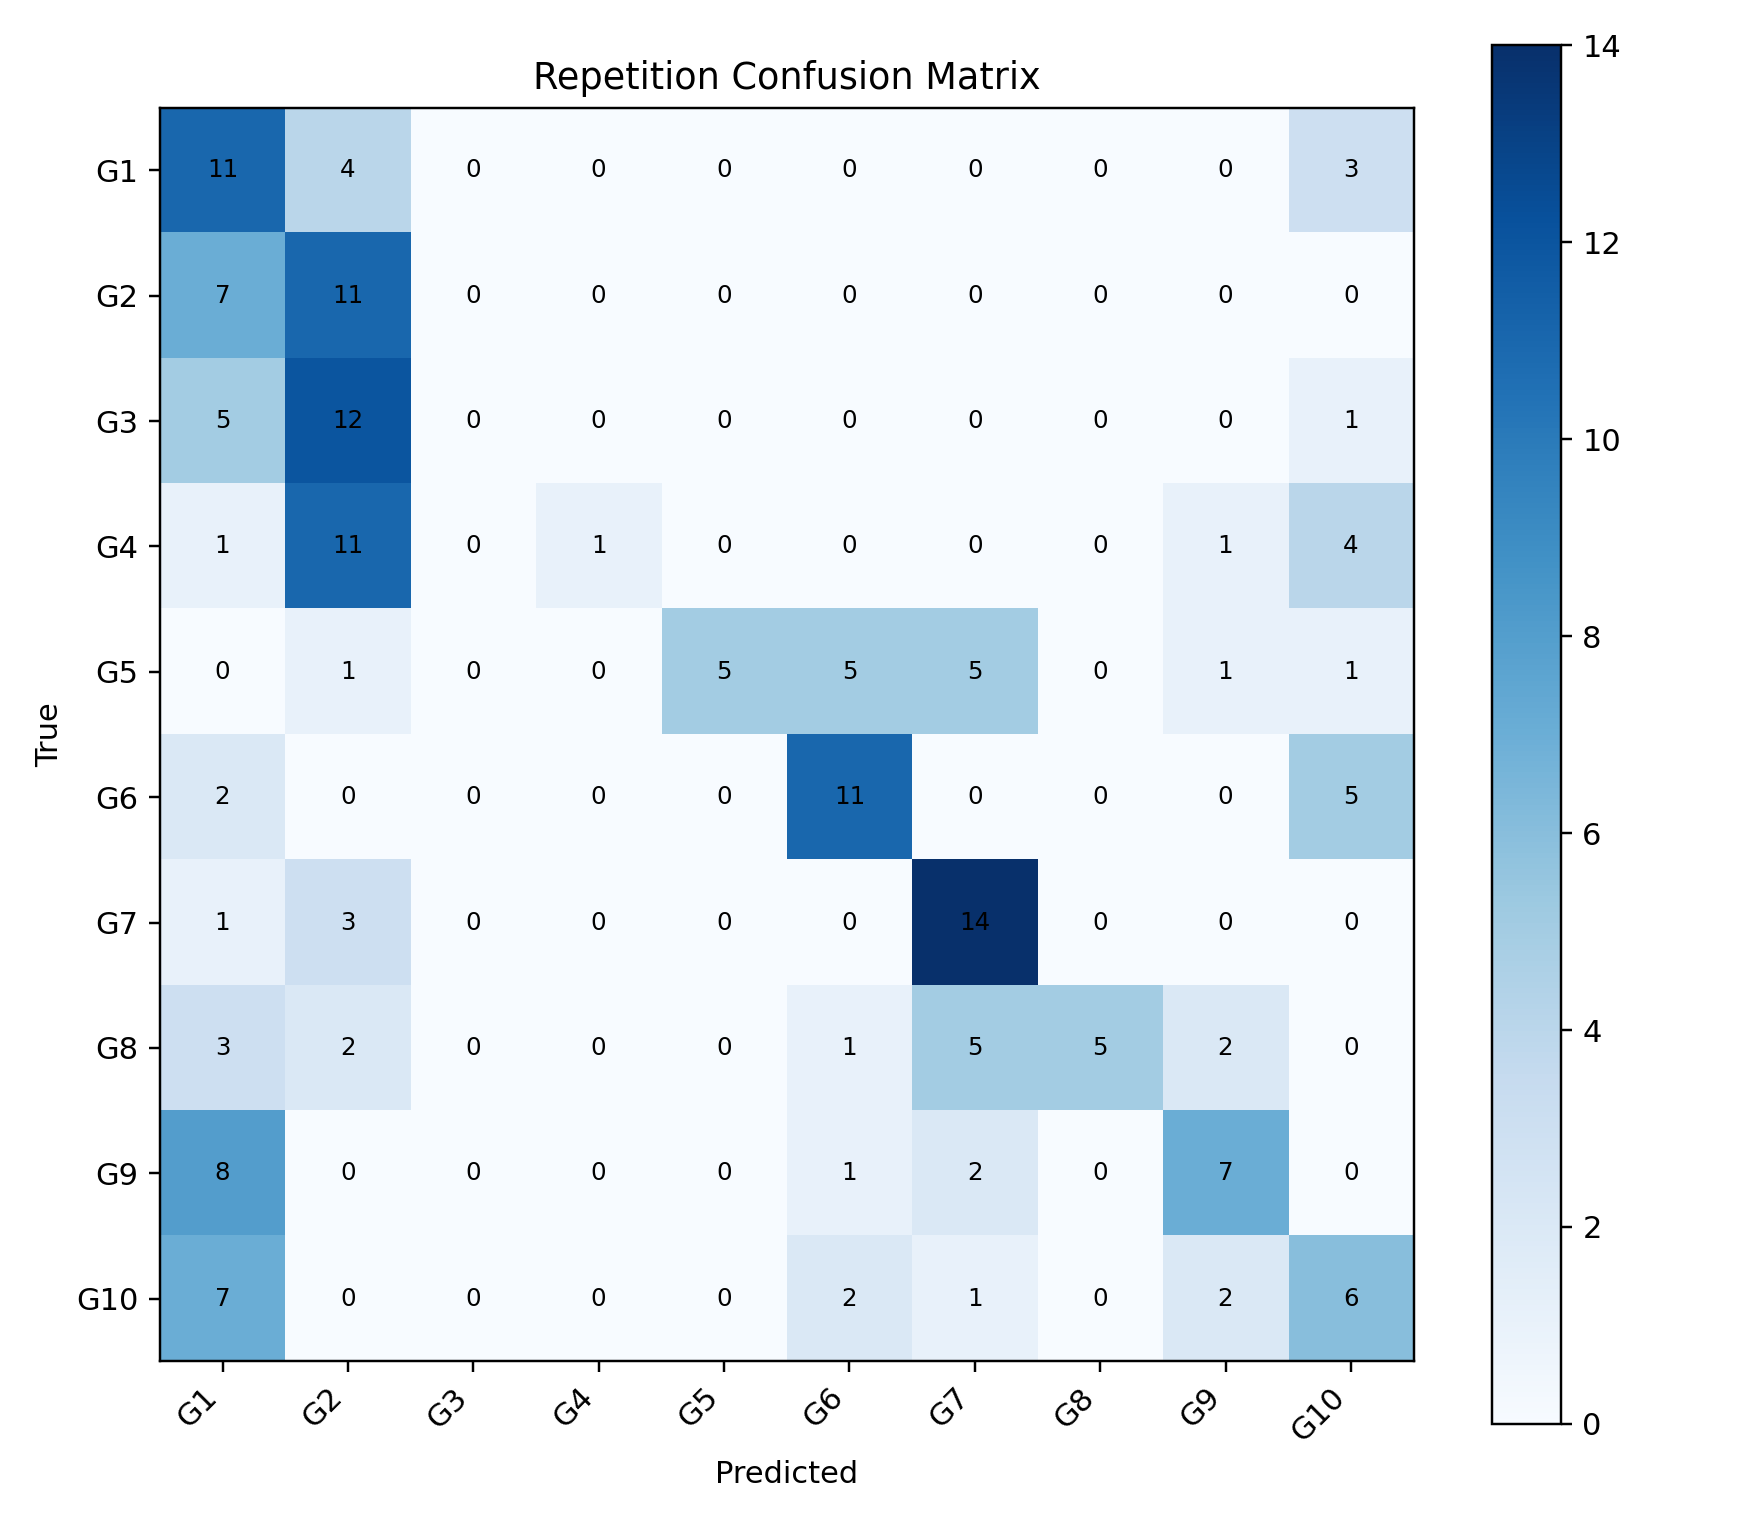

The data file committed next to this chart (first rows):
, G1, G2, G3, G4, G5, G6, G7, G8, G9, G10
G1, 11, 4, 0, 0, 0, 0, 0, 0, 0, 3
G2, 7, 11, 0, 0, 0, 0, 0, 0, 0, 0
G3, 5, 12, 0, 0, 0, 0, 0, 0, 0, 1
G4, 1, 11, 0, 1, 0, 0, 0, 0, 1, 4
G5, 0, 1, 0, 0, 5, 5, 5, 0, 1, 1
G6, 2, 0, 0, 0, 0, 11, 0, 0, 0, 5
G7, 1, 3, 0, 0, 0, 0, 14, 0, 0, 0
G8, 3, 2, 0, 0, 0, 1, 5, 5, 2, 0
G9, 8, 0, 0, 0, 0, 1, 2, 0, 7, 0
G10, 7, 0, 0, 0, 0, 2, 1, 0, 2, 6
